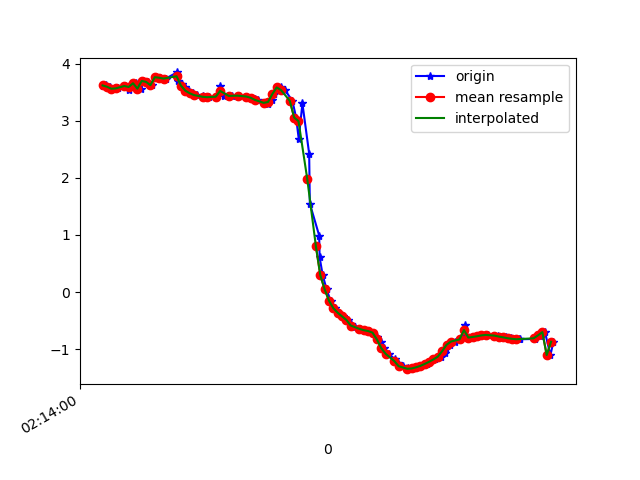

Values plotted in this chart, from the file beside it:
1617848041061, 543684625112717, 3.6136794, -5.648407, 7.146807
1617848041075, 543684644343487, 3.627, -5.66, 7.131
1617848041094, 543684663574257, 3.598, -5.855, 6.987
1617848041118, 543684682805027, 3.562, -5.856, 7.004
1617848041132, 543684702035797, 3.568, -6.029, 6.852
1617848041163, 543684721266567, 3.61, -6.008, 6.849
1617848041183, 543684740497337, 3.537, -6.027, 6.871
1617848041197, 543684759728107, 3.649, -6.066, 6.777
1617848041214, 543684778958877, 3.658, -6.027, 6.807
1617848041238, 543684798189647, 3.563, -6.103, 6.79
1617848041247, 543684817420417, 3.698, -6.108, 6.712
1617848041271, 543684836651187, 3.682, -6.093, 6.734
1617848041285, 543684855881957, 3.624, -6.185, 6.682
1617848041304, 543684875112727, 3.764, -6.191, 6.599
1617848041326, 543684894343497, 3.755, -6.178, 6.616
1617848041350, 543684913574267, 3.74, -6.299, 6.509
1617848041402, 543684932805037, 3.848, -6.345, 6.401
1617848041404, 543684952035807, 3.799, -6.375, 6.4
1617848041406, 543684971266577, 3.696, -6.479, 6.356
1617848041426, 543684990497347, 3.649, -6.547, 6.313
1617848041437, 543685009728117, 3.587, -6.592, 6.302
1617848041456, 543685028958887, 3.529, -6.615, 6.311
1617848041475, 543685048189657, 3.483, -6.631, 6.32
1617848041493, 543685067420427, 3.451, -6.628, 6.34
1617848041523, 543685086651197, 3.427, -6.592, 6.39
1617848041532, 543685105881967, 3.414, -6.545, 6.446
1617848041550, 543685125112737, 3.414, -6.507, 6.484
1617848041582, 543685144343507, 3.423, -6.475, 6.511
1617848041600, 543685163574277, 3.613, -5.91, 6.932
1617848041618, 543685182805047, 3.434, -6.382, 6.596
1617848041640, 543685202035817, 3.435, -6.332, 6.644
1617848041654, 543685221266587, 3.438, -6.306, 6.668
1617848041683, 543685240497357, 3.442, -6.305, 6.666
1617848041686, 543685259728127, 3.439, -6.317, 6.656
1617848041721, 543685278958897, 3.426, -6.331, 6.65
1617848041740, 543685298189667, 3.404, -6.354, 6.639
1617848041762, 543685317420437, 3.374, -6.414, 6.597
1617848041775, 543685336651207, 3.358, -6.478, 6.542
1617848041817, 543685355881977, 3.315, -6.52, 6.522
1617848041820, 543685375112747, 3.303, -6.652, 6.393
1617848041838, 543685394343517, 3.357, -7.004, 5.977
1617848041849, 543685413574287, 3.47, -7.511, 5.252
1617848041866, 543685432805057, 3.57, -8.044, 4.311
1617848041878, 543685452035827, 3.601, -8.534, 3.201
1617848041898, 543685471266597, 3.537, -8.925, 1.966
1617848041932, 543685490497367, 3.351, -9.179, 0.7436
1617848041949, 543685509728137, 3.058, -9.306, -0.301
1617848041961, 543685528958907, 2.686, -9.358, -1.123
1617848041978, 543685548189677, 3.304, -8.844, -2.63
1617848042009, 543685567420447, 2.424, -9.08, -2.779
1617848042012, 543685586651217, 1.549, -9.245, -2.857
1617848042055, 543685605881987, 0.989, -9.283, -2.981
1617848042057, 543685625112757, 0.61, -9.299, -3.032
1617848042071, 543685644343527, 0.2978, -9.3, -3.075
1617848042089, 543685663696201, 0.04837, -9.294, -3.109
1617848042107, 543685682926971, -0.1515, -9.307, -3.067
1617848042126, 543685702157741, -0.2832, -9.338, -2.961
1617848042146, 543685721388511, -0.3629, -9.373, -2.837
1617848042164, 543685740619281, -0.4263, -9.406, -2.716
1617848042187, 543685759850051, -0.4896, -9.437, -2.598
1617848042200, 543685779080821, -0.5585, -9.471, -2.455
... 48 more rows
